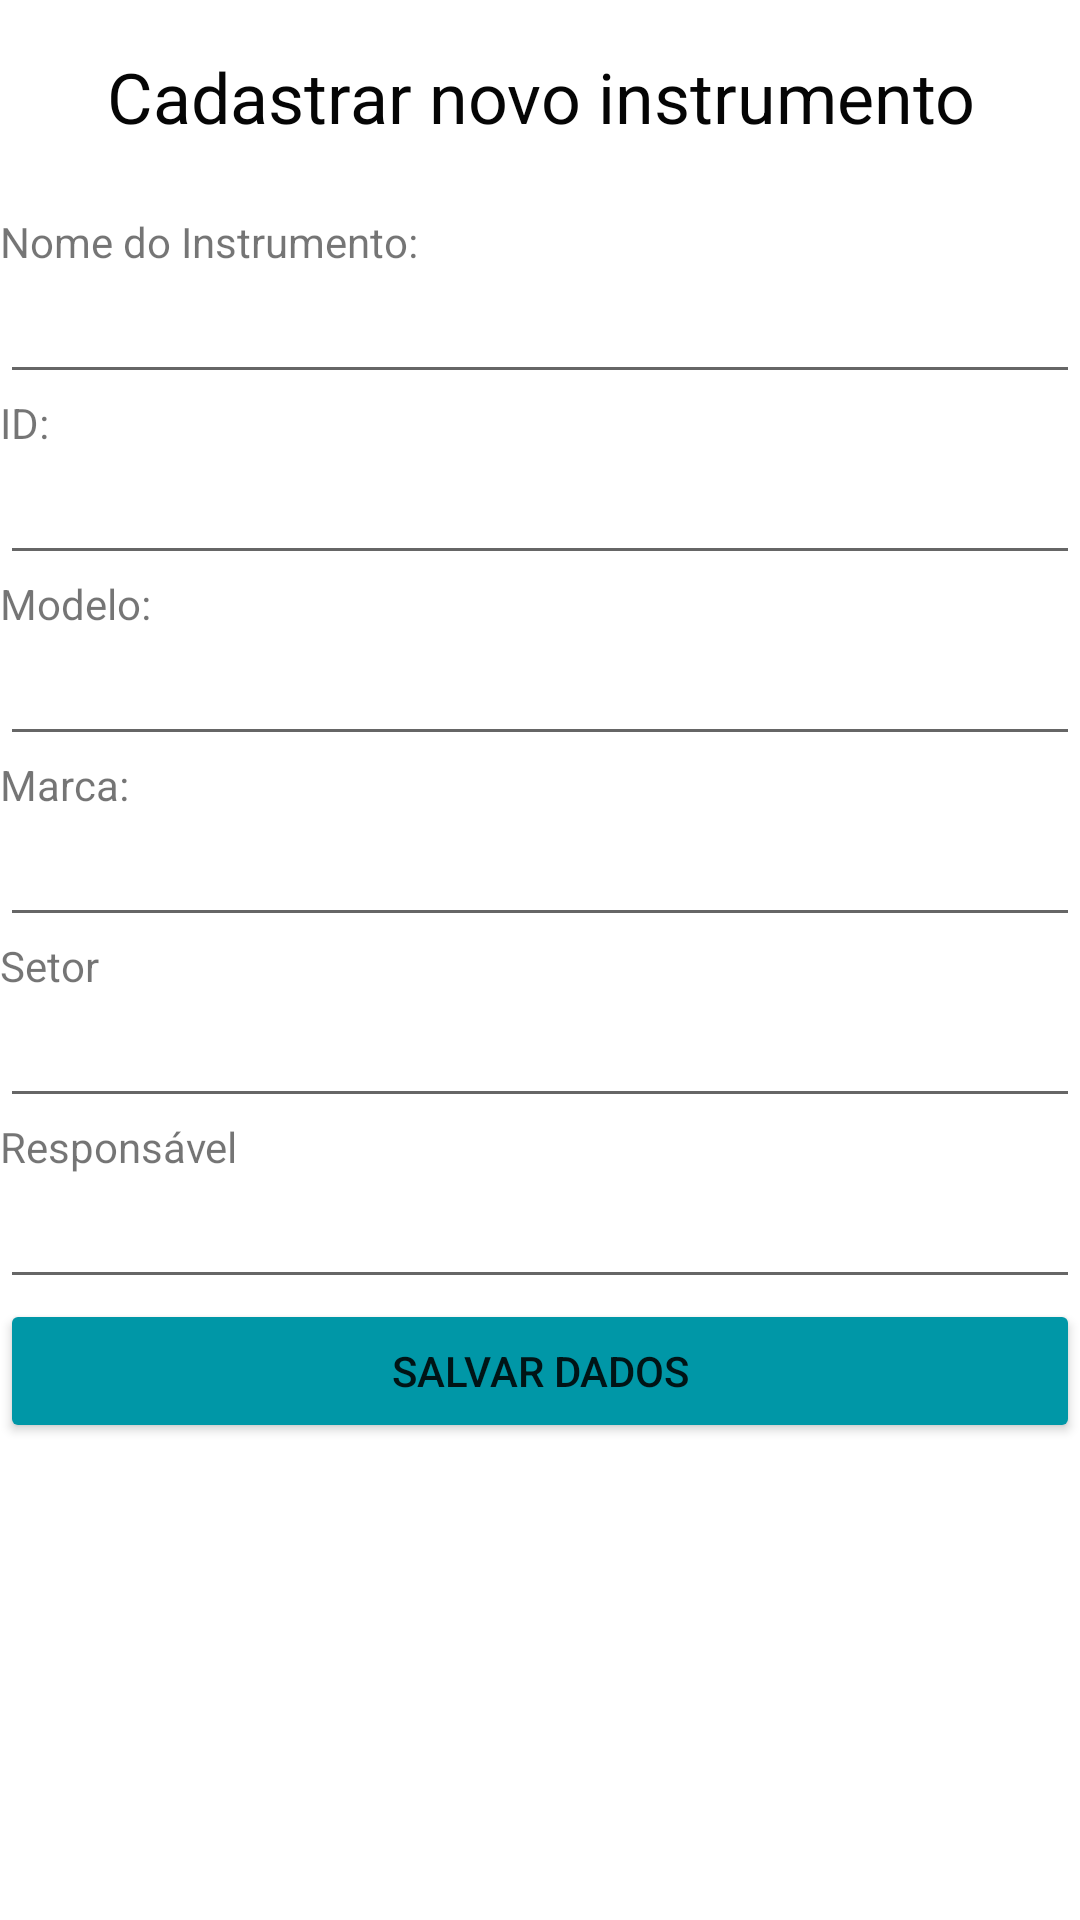

Produce the Android XML layout that renders to this screen, including the resource entries it uses.
<!-- AndroidManifest.xml: application theme Theme.Login_cadastro -->
<!-- res/layout/activity_cadastro_instrumento.xml -->
<?xml version="1.0" encoding="utf-8"?>
<LinearLayout
    xmlns:android="http://schemas.android.com/apk/res/android"
    android:layout_width="fill_parent"
    android:layout_height="fill_parent"
    android:orientation="vertical"
    android:layout_margin="80px"
    >

    <TextView
        android:layout_width="fill_parent"
        android:layout_height="wrap_content"
        android:padding="50px"
        android:text="Cadastrar novo instrumento"
        android:textAlignment="center"
        android:textAppearance="@style/TextAppearance.AppCompat.Medium"
        android:textSize="70px"
        android:textColor="#050505"
        android:layout_marginBottom="20px"/>

    <TextView
        android:id="@+id/textCadIns"
        android:layout_width="fill_parent"
        android:layout_height="wrap_content"
        android:text="Nome do Instrumento:" />

    <EditText
        android:id="@+id/textCadIns2"
        android:layout_width="match_parent"
        android:layout_height="wrap_content"
        android:ems="10"
        android:inputType="textPersonName"
        />

    <TextView
        android:id="@+id/textCadIns3"
        android:layout_width="fill_parent"
        android:layout_height="wrap_content"
        android:text="ID:" />

    <EditText
        android:id="@+id/textCadIns4"
        android:layout_width="match_parent"
        android:layout_height="wrap_content"
        android:ems="10"
        android:inputType="textPersonName"
        />

    <TextView
        android:id="@+id/textCadIns5"
        android:layout_width="fill_parent"
        android:layout_height="wrap_content"
        android:text="Modelo:" />

    <EditText
        android:id="@+id/textCadIns6"
        android:layout_width="match_parent"
        android:layout_height="wrap_content"
        android:ems="10"
        android:inputType="textPersonName"/>

    <TextView
        android:id="@+id/textCadIns7"
        android:layout_width="fill_parent"
        android:layout_height="wrap_content"
        android:text="Marca:" />

    <EditText
        android:id="@+id/ttextCadIns8"
        android:layout_width="match_parent"
        android:layout_height="wrap_content"
        android:ems="10"
        android:inputType="textPersonName" />

    <TextView
        android:id="@+id/textCadIns10"
        android:layout_width="fill_parent"
        android:layout_height="wrap_content"
        android:text="Setor" />

    <EditText
        android:id="@+id/ttextCadIns12"
        android:layout_width="match_parent"
        android:layout_height="wrap_content"
        android:ems="10"
        android:inputType="textPersonName" />

    <TextView
        android:id="@+id/textCadIns13"
        android:layout_width="fill_parent"
        android:layout_height="wrap_content"
        android:text="Responsável" />

    <EditText
        android:id="@+id/ttextCadIns14"
        android:layout_width="match_parent"
        android:layout_height="wrap_content"
        android:ems="10"
        android:inputType="textPersonName" />

    <Button
        android:id="@+id/btGravar2"
        android:layout_width="fill_parent"
        android:layout_height="wrap_content"
        android:backgroundTint="#0097A7"
        android:text="Salvar Dados"
        android:textAlignment="center" />




</LinearLayout>
<!-- resources referenced by this layout -->
<resources>
  <style name="Theme.Login_cadastro" parent="Theme.MaterialComponents.DayNight.DarkActionBar">
          
          <item name="colorPrimary">@color/purple_500</item>
          <item name="colorPrimaryVariant">@color/purple_700</item>
          <item name="colorOnPrimary">@color/white</item>
          
          <item name="colorSecondary">@color/teal_200</item>
          <item name="colorSecondaryVariant">@color/teal_700</item>
          <item name="colorOnSecondary">@color/black</item>
          
          <item name="android:statusBarColor">?attr/colorPrimaryVariant</item>
          
      </style>
  <!-- not gathered from this repository: default colours our renderer supplied (Android Studio template values) -->
  <color name="purple_500">#FF6200EE</color>
  <color name="purple_700">#FF3700B3</color>
  <color name="teal_200">#FF03DAC5</color>
  <color name="teal_700">#FF018786</color>
  <color name="black">#FF000000</color>
  <color name="white">#FFFFFFFF</color>
</resources>
